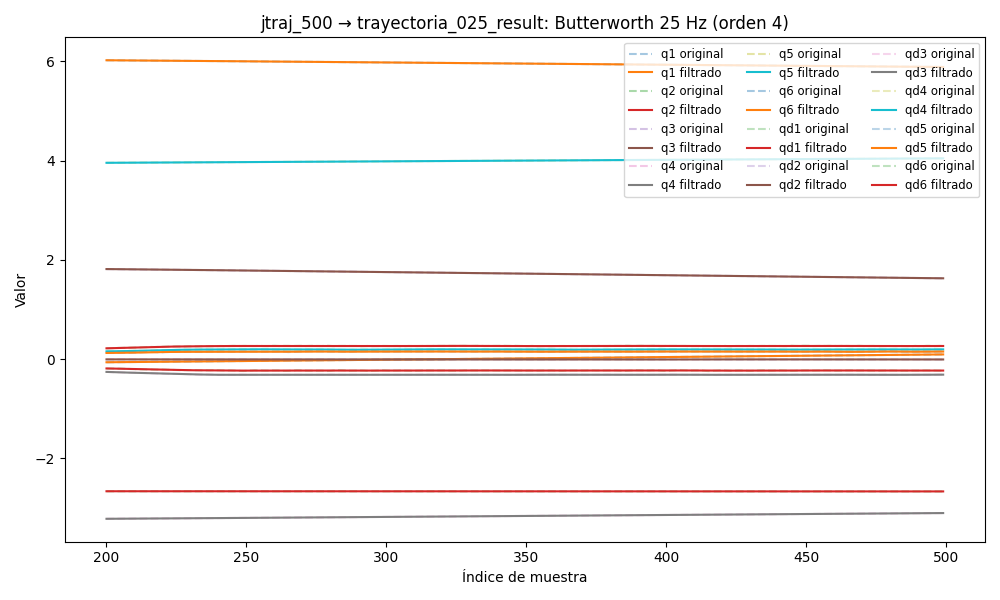

The file beside this chart, header and first rows:
timestamp, q1, q2, q3, q4, q5, q6, qd1, qd2, qd3, qd4, qd5, qd6, tau1, tau2, tau3, tau4, tau5, tau6
1749025376, -0.09497, -2.659, 1.854, -3.239, 3.936, 6.049, -0.0004766, 0.0006036, 0.0007792, 0.001337, -0.0009168, -0.004862, -0.2922, 0.4966, -0.4022, 0.1036, 0.3283, 0.02196
1749025376, -0.09498, -2.659, 1.854, -3.239, 3.936, 6.049, -0.0004635, 0.0005607, 0.000743, 0.001248, -0.0008601, -0.004832, -0.2651, 0.5058, -0.4096, 0.122, 0.3215, 0.01748
1749025376, -0.09499, -2.659, 1.854, -3.239, 3.936, 6.049, -0.0004529, 0.0005172, 0.000711, 0.001159, -0.000806, -0.004799, -0.2962, 0.5036, -0.3888, 0.1173, 0.3236, 0.01714
1749025376, -0.095, -2.659, 1.854, -3.239, 3.936, 6.049, -0.0004444, 0.0004741, 0.0006836, 0.001072, -0.0007554, -0.004759, -0.2784, 0.5086, -0.4116, 0.1179, 0.3191, 0.0003841
1749025376, -0.095, -2.659, 1.854, -3.239, 3.936, 6.049, -0.0004373, 0.0004327, 0.0006608, 0.0009869, -0.0007091, -0.004706, -0.2579, 0.512, -0.422, 0.121, 0.3181, -0.01391
1749025376, -0.09501, -2.659, 1.854, -3.239, 3.936, 6.049, -0.0004308, 0.0003945, 0.000642, 0.0009062, -0.0006674, -0.004638, -0.2846, 0.5198, -0.3943, 0.1322, 0.3235, -0.0006187
1749025376, -0.09501, -2.659, 1.854, -3.239, 3.936, 6.049, -0.0004237, 0.000361, 0.0006258, 0.0008307, -0.0006304, -0.004548, -0.2583, 0.5085, -0.3924, 0.1262, 0.3141, 0.01114
1749025376, -0.09502, -2.659, 1.854, -3.239, 3.936, 6.049, -0.0004146, 0.0003336, 0.0006102, 0.0007619, -0.0005975, -0.004434, -0.2582, 0.5169, -0.4041, 0.1213, 0.3261, -0.006806
1749025376, -0.09502, -2.659, 1.854, -3.239, 3.936, 6.049, -0.000402, 0.0003135, 0.0005934, 0.0007007, -0.0005681, -0.004294, -0.2854, 0.5226, -0.3915, 0.1304, 0.3103, -0.0005133
1749025376, -0.09502, -2.659, 1.854, -3.239, 3.936, 6.049, -0.0003844, 0.0003018, 0.0005731, 0.0006481, -0.000541, -0.004127, -0.2609, 0.5064, -0.4009, 0.1459, 0.3151, 0.003205
1749025376, -0.09502, -2.659, 1.854, -3.239, 3.936, 6.049, -0.0003606, 0.0002989, 0.0005479, 0.000605, -0.0005148, -0.003934, -0.2603, 0.4918, -0.3943, 0.1283, 0.3193, -0.011
1749025376, -0.09503, -2.659, 1.854, -3.239, 3.936, 6.049, -0.0003295, 0.0003046, 0.0005166, 0.0005718, -0.0004881, -0.003718, -0.258, 0.5001, -0.4047, 0.1086, 0.3222, 0.009218
1749025376, -0.09503, -2.659, 1.854, -3.239, 3.936, 6.049, -0.000291, 0.0003181, 0.0004797, 0.0005487, -0.0004595, -0.003481, -0.2611, 0.4861, -0.4161, 0.1378, 0.3229, 0.0007712
1749025376, -0.09503, -2.659, 1.854, -3.239, 3.936, 6.049, -0.0002455, 0.0003373, 0.0004387, 0.0005353, -0.000428, -0.00323, -0.292, 0.4882, -0.3907, 0.1178, 0.3387, 0.002413
1749025376, -0.09503, -2.659, 1.854, -3.239, 3.936, 6.049, -0.0001945, 0.0003595, 0.0003967, 0.0005305, -0.0003927, -0.00297, -0.2489, 0.4833, -0.4069, 0.1227, 0.3322, 0.004806
1749025376, -0.09503, -2.659, 1.854, -3.239, 3.936, 6.049, -0.0001407, 0.0003807, 0.0003587, 0.0005326, -0.0003536, -0.002706, -0.2695, 0.4679, -0.4031, 0.1214, 0.3362, 0.006989
1749025376, -0.09503, -2.659, 1.854, -3.239, 3.936, 6.049, -8.765891175574968e-05, 0.0003963, 0.000331, 0.0005391, -0.0003112, -0.002444, -0.2781, 0.4784, -0.4033, 0.1072, 0.3333, -0.006506
1749025376, -0.09503, -2.659, 1.854, -3.239, 3.936, 6.049, -4.0277685755940715e-05, 0.0004005, 0.000321, 0.0005468, -0.0002668, -0.002188, -0.2471, 0.4707, -0.3988, 0.115, 0.3165, 0.01035
1749025376, -0.09503, -2.659, 1.854, -3.239, 3.936, 6.049, -4.020968167705078e-06, 0.0003875, 0.0003367, 0.0005516, -0.0002227, -0.001941, -0.2528, 0.4721, -0.3932, 0.1063, 0.322, 0.004597
1749025376, -0.09503, -2.659, 1.854, -3.239, 3.936, 6.049, 1.524588394138073e-05, 0.0003512, 0.0003858, 0.0005492, -0.0001818, -0.001702, -0.2578, 0.4714, -0.3964, 0.1178, 0.322, -0.001035
1749025376, -0.09503, -2.659, 1.854, -3.239, 3.936, 6.049, 1.18755807506091e-05, 0.0002858, 0.0004748, 0.0005351, -0.0001475, -0.00147, -0.2431, 0.4658, -0.3996, 0.1231, 0.3209, 0.003758
1749025376, -0.09503, -2.659, 1.854, -3.239, 3.936, 6.049, -1.885186331047235e-05, 0.0001867, 0.0006077, 0.000505, -0.0001237, -0.001242, -0.2543, 0.4391, -0.4018, 0.1035, 0.331, 0.006785
1749025376, -0.09503, -2.659, 1.854, -3.239, 3.936, 6.049, -7.992000333215102e-05, 5.059345923089764e-05, 0.0007852, 0.0004557, -0.0001141, -0.001014, -0.2619, 0.449, -0.383, 0.09823, 0.3377, -0.001792
1749025376, -0.09502, -2.659, 1.854, -3.239, 3.936, 6.049, -0.0001717, -0.000124, 0.001004, 0.000385, -0.0001219, -0.0007823, -0.2534, 0.449, -0.3939, 0.109, 0.3442, 0.008459
1749025376, -0.09502, -2.659, 1.854, -3.239, 3.936, 6.049, -0.0002913, -0.0003363, 0.001254, 0.0002934, -0.0001492, -0.0005445, -0.2682, 0.4188, -0.3817, 0.1054, 0.3456, -0.004819
1749025376, -0.09502, -2.659, 1.854, -3.239, 3.936, 6.049, -0.0004315, -0.0005831, 0.001522, 0.0001836, -0.0001964, -0.0003017, -0.2699, 0.4041, -0.3866, 0.1093, 0.3658, 0.01042
1749025376, -0.09502, -2.659, 1.854, -3.239, 3.936, 6.049, -0.0005808, -0.0008589, 0.001788, 6.153910777347516e-05, -0.0002617, -5.868764582702768e-05, -0.2618, 0.3859, -0.3761, 0.09608, 0.3596, 0.01958
1749025376, -0.09502, -2.659, 1.854, -3.239, 3.936, 6.049, -0.0007229, -0.001156, 0.002029, -6.320798884496176e-05, -0.0003402, 0.0001744, -0.2643, 0.3866, -0.3802, 0.1012, 0.3669, 0.02323
1749025376, -0.09502, -2.659, 1.854, -3.239, 3.936, 6.049, -0.0008373, -0.001467, 0.002215, -0.0001778, -0.0004239, 0.0003821, -0.2748, 0.3854, -0.3902, 0.112, 0.3632, 0.02134
1749025376, -0.09503, -2.659, 1.854, -3.239, 3.936, 6.049, -0.0009001, -0.00178, 0.002318, -0.0002662, -0.0005015, 0.0005436, -0.2569, 0.3862, -0.3967, 0.09918, 0.3799, 0.0245
1749025376, -0.09503, -2.659, 1.854, -3.239, 3.936, 6.049, -0.0008848, -0.002087, 0.002308, -0.00031, -0.0005582, 0.0006335, -0.2707, 0.3749, -0.4069, 0.125, 0.3785, 0.02656
1749025376, -0.09503, -2.659, 1.854, -3.239, 3.936, 6.049, -0.0007647, -0.002379, 0.002158, -0.0002892, -0.0005761, 0.0006232, -0.2486, 0.3444, -0.4219, 0.1052, 0.3875, 0.004736
1749025376, -0.09503, -2.659, 1.854, -3.239, 3.936, 6.049, -0.000515, -0.002646, 0.001845, -0.000184, -0.000535, 0.0004833, -0.2364, 0.3494, -0.4235, 0.08944, 0.4109, 0.01586
1749025376, -0.09503, -2.659, 1.854, -3.239, 3.936, 6.049, -0.0001147, -0.002883, 0.001354, 2.3749931260019205e-05, -0.0004135, 0.0001862, -0.2224, 0.341, -0.4474, 0.1128, 0.4313, 0.006371
1749025376, -0.09503, -2.659, 1.854, -3.239, 3.936, 6.049, 0.0004507, -0.003082, 0.0006769, 0.0003488, -0.00019, -0.0002908, -0.1919, 0.3509, -0.4662, 0.1277, 0.4254, 0.00404
1749025376, -0.09503, -2.659, 1.854, -3.239, 3.936, 6.049, 0.001187, -0.00324, -0.0001849, 0.0008006, 0.0001553, -0.0009625, -0.1844, 0.3347, -0.5011, 0.1334, 0.4382, -0.01348
1749025376, -0.09502, -2.659, 1.854, -3.239, 3.936, 6.049, 0.00209, -0.003353, -0.001219, 0.001382, 0.0006393, -0.001833, -0.1455, 0.3771, -0.5203, 0.1343, 0.463, -0.005442
1749025376, -0.09502, -2.659, 1.854, -3.239, 3.936, 6.049, 0.003145, -0.003421, -0.002402, 0.002087, 0.001274, -0.002894, -0.09705, 0.353, -0.5629, 0.1486, 0.4795, -0.0259
1749025376, -0.09501, -2.659, 1.854, -3.239, 3.936, 6.049, 0.004326, -0.003445, -0.003704, 0.002904, 0.002065, -0.004123, -0.07316, 0.3503, -0.6153, 0.1565, 0.4746, -0.03929
1749025376, -0.095, -2.659, 1.854, -3.239, 3.936, 6.049, 0.005599, -0.003429, -0.005086, 0.003811, 0.003011, -0.005485, -0.09796, 0.3486, -0.594, 0.159, 0.4926, -0.065
1749025376, -0.09499, -2.659, 1.854, -3.239, 3.936, 6.049, 0.006922, -0.003378, -0.006504, 0.00478, 0.004102, -0.006933, -0.04037, 0.3325, -0.6172, 0.1861, 0.4917, -0.04544
1749025376, -0.09498, -2.659, 1.854, -3.239, 3.936, 6.049, 0.008251, -0.003299, -0.007916, 0.005779, 0.00532, -0.008413, 0.02963, 0.3501, -0.6528, 0.199, 0.5228, -0.03764
1749025376, -0.09497, -2.659, 1.854, -3.239, 3.936, 6.049, 0.009541, -0.003201, -0.00928, 0.006772, 0.006641, -0.009864, -0.006049, 0.3583, -0.6791, 0.1993, 0.5396, -0.0415
1749025377, -0.09495, -2.659, 1.854, -3.239, 3.936, 6.049, 0.01075, -0.003093, -0.01056, 0.007723, 0.00803, -0.01123, 0.04639, 0.3416, -0.6793, 0.1929, 0.5443, -0.05881
1749025377, -0.09493, -2.659, 1.854, -3.239, 3.936, 6.049, 0.01185, -0.002984, -0.01174, 0.008601, 0.00945, -0.01246, 0.005723, 0.3689, -0.6608, 0.2033, 0.5428, -0.05332
1749025377, -0.09491, -2.659, 1.854, -3.239, 3.936, 6.049, 0.0128, -0.002882, -0.01279, 0.009378, 0.01086, -0.01351, 0.03509, 0.3547, -0.6505, 0.2181, 0.5368, -0.07737
1749025377, -0.09489, -2.66, 1.854, -3.239, 3.936, 6.049, 0.01361, -0.002794, -0.01372, 0.01003, 0.01221, -0.01434, 0.03732, 0.3478, -0.6578, 0.2236, 0.5456, -0.06621
1749025377, -0.09487, -2.66, 1.854, -3.239, 3.936, 6.049, 0.01427, -0.002724, -0.01452, 0.01055, 0.01347, -0.01496, 0.04417, 0.3582, -0.6737, 0.2273, 0.5426, -0.06457
1749025377, -0.09485, -2.66, 1.854, -3.239, 3.936, 6.049, 0.0148, -0.002676, -0.01523, 0.01093, 0.01459, -0.01535, 0.04614, 0.341, -0.6867, 0.2392, 0.5374, -0.08203
1749025377, -0.09482, -2.66, 1.854, -3.239, 3.936, 6.049, 0.01521, -0.002648, -0.01586, 0.01119, 0.01554, -0.01553, 0.03194, 0.3499, -0.6786, 0.2342, 0.5301, -0.06008
1749025377, -0.0948, -2.66, 1.854, -3.239, 3.937, 6.049, 0.01554, -0.002638, -0.01644, 0.01133, 0.01629, -0.01554, 0.08877, 0.3686, -0.6581, 0.249, 0.5222, -0.0616
1749025377, -0.09477, -2.66, 1.854, -3.239, 3.937, 6.049, 0.01584, -0.002642, -0.01701, 0.01138, 0.01684, -0.01542, 0.08255, 0.3562, -0.6827, 0.2438, 0.5238, -0.05769
1749025377, -0.09475, -2.66, 1.854, -3.239, 3.937, 6.049, 0.01613, -0.002651, -0.01759, 0.01138, 0.01716, -0.01521, 0.09295, 0.3691, -0.6959, 0.2561, 0.5296, -0.06809
1749025377, -0.09472, -2.66, 1.854, -3.239, 3.937, 6.049, 0.01645, -0.002659, -0.0182, 0.01136, 0.01728, -0.01498, 0.1224, 0.355, -0.6979, 0.2366, 0.5096, -0.07619
1749025377, -0.09469, -2.66, 1.854, -3.239, 3.937, 6.049, 0.01684, -0.002658, -0.01888, 0.01136, 0.01719, -0.01477, 0.1333, 0.3561, -0.7031, 0.2572, 0.521, -0.0844
1749025377, -0.09466, -2.66, 1.854, -3.239, 3.937, 6.049, 0.01733, -0.002639, -0.01962, 0.01141, 0.01692, -0.01463, 0.1438, 0.3486, -0.7114, 0.2666, 0.5196, -0.07085
1749025377, -0.09463, -2.66, 1.854, -3.239, 3.937, 6.049, 0.01792, -0.002598, -0.02045, 0.01155, 0.0165, -0.01461, 0.1325, 0.3713, -0.7259, 0.2922, 0.4975, -0.1096
1749025377, -0.0946, -2.66, 1.854, -3.239, 3.937, 6.049, 0.01862, -0.002527, -0.02135, 0.0118, 0.01596, -0.01472, 0.1628, 0.3582, -0.7385, 0.287, 0.5121, -0.09259
1749025377, -0.09456, -2.66, 1.854, -3.239, 3.937, 6.049, 0.01943, -0.002426, -0.02234, 0.01219, 0.01533, -0.015, 0.1721, 0.3736, -0.746, 0.2894, 0.515, -0.11
1749025377, -0.09453, -2.66, 1.853, -3.239, 3.937, 6.049, 0.02035, -0.002295, -0.02338, 0.0127, 0.01466, -0.01545, 0.2016, 0.3799, -0.7445, 0.2865, 0.4999, -0.1083
... 4,818 more rows
